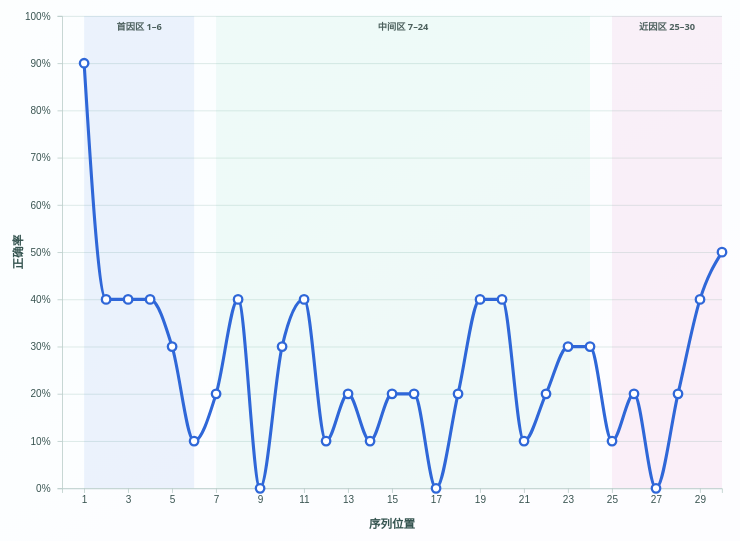
D3 v7 page, settled after 480 driven frames (8 s of simulated time); the page loaded 1 data file(s).


      const margin = { top: 22, right: 28, bottom: 66, left: 74 };
      const colorByExperiment = {
        实验一: "#2f67d8",
        实验二: "#2fa36d",
        实验三: "#d455a5",
      };

      const expSelect = d3.select("#expSelect");
      const legend = d3.select("#legend");
      const tip = d3.select("#tip");
      const exportBtn = d3.select("#exportBtn");

      const chart = d3.select("#chart");
      const svg = chart.append("svg").attr("viewBox", "0 0 1240 700");
      const g = svg.append("g").attr("transform", `translate(${margin.left},${margin.top})`);

      const x = d3.scaleLinear().domain([1, 30]).nice();
      const y = d3.scaleLinear().domain([0, 1]).nice();

      const gridG = g.append("g").attr("class", "grid");
      const zoneG = g.append("g").attr("class", "zones");
      const xAxisG = g.append("g").attr("class", "axis x-axis");
      const yAxisG = g.append("g").attr("class", "axis y-axis");
      const plotG = g.append("g").attr("class", "plot");
      const xLabel = g.append("text").attr("class", "axis-label").attr("text-anchor", "middle").text("序列位置");
      const yLabel = g
        .append("text")
        .attr("class", "axis-label")
        .attr("text-anchor", "middle")
        .attr("transform", "rotate(-90)")
        .text("正确率");

      const line = d3
        .line()
        .x((d) => x(d.position))
        .y((d) => y(d.accuracy))
        .curve(d3.curveMonotoneX);

      let raw = [];

      function size() {
        const w = chart.node().clientWidth || 1240;
        const innerW = Math.max(820, w) - margin.left - margin.right;
        const innerH = 700 - margin.top - margin.bottom;
        return { innerW, innerH };
      }

      function renderAxes(innerW, innerH) {
        x.range([0, innerW]);
        y.range([innerH, 0]);

        const xTicks = d3.range(1, 31, 2);
        const yTicks = d3.range(0, 101, 10).map((t) => t / 100);

        xAxisG.attr("transform", `translate(0,${innerH})`).call(d3.axisBottom(x).tickValues(xTicks).tickFormat(d3.format("d")));
        yAxisG.call(d3.axisLeft(y).tickValues(yTicks).tickFormat((d) => `${Math.round(d * 100)}%`));

        xAxisG.selectAll("text").attr("dy", "10px");
        yAxisG.selectAll("text").attr("dx", "-6px");

        gridG
          .call(d3.axisLeft(y).tickValues(yTicks).tickSize(-innerW).tickFormat(""))
          .call((gx) => gx.select(".domain").remove());

        // 阴影区：首因(1-6)、中间(7-24)、近因(25-30)
        zoneG.selectAll("*").remove();
        const primacyX = x(1);
        const primacyW = x(6) - x(1);
        const middleX = x(7);
        const middleW = x(24) - x(7);
        const recencyX = x(25);
        const recencyW = x(30) - x(25);

        zoneG
          .append("rect")
          .attr("x", primacyX)
          .attr("y", 0)
          .attr("width", primacyW)
          .attr("height", innerH)
          .attr("fill", "#2f67d8")
          .attr("opacity", 0.08);
        zoneG
          .append("text")
          .attr("class", "zone-label")
          .attr("x", primacyX + primacyW / 2)
          .attr("y", 18)
          .attr("text-anchor", "middle")
          .text("首因区 1–6");

        zoneG
          .append("rect")
          .attr("x", middleX)
          .attr("y", 0)
          .attr("width", middleW)
          .attr("height", innerH)
          .attr("fill", "#4fbf96")
          .attr("opacity", 0.07);
        zoneG
          .append("text")
          .attr("class", "zone-label")
          .attr("x", middleX + middleW / 2)
          .attr("y", 18)
          .attr("text-anchor", "middle")
          .text("中间区 7–24");

        zoneG
          .append("rect")
          .attr("x", recencyX)
          .attr("y", 0)
          .attr("width", recencyW)
          .attr("height", innerH)
          .attr("fill", "#d455a5")
          .attr("opacity", 0.08);
        zoneG
          .append("text")
          .attr("class", "zone-label")
          .attr("x", recencyX + recencyW / 2)
          .attr("y", 18)
          .attr("text-anchor", "middle")
          .text("近因区 25–30");

        xLabel.attr("x", innerW / 2).attr("y", innerH + 52);
        yLabel.attr("x", -innerH / 2).attr("y", -52);
      }

      function renderLegend(exp, condition) {
        legend.selectAll("*").remove();
        const color = colorByExperiment[exp] || "#4b7be5";
        const shortConditionMap = {
          实验一: "1秒/词 · 即时回忆",
          实验二: "2秒/词 · 即时回忆",
          实验三: "1秒/词 · 延迟30秒回忆",
        };

        const item = legend.append("div").attr("class", "item");
        item.append("div").attr("class", "swatch").style("background", color);
        item.append("div").text(`${exp} · ${shortConditionMap[exp] || condition}`);
      }

      function formatPct(v) {
        return `${(v * 100).toFixed(1)}%`;
      }

      function renderChart() {
        const exp = expSelect.property("value");
        const { innerW, innerH } = size();
        renderAxes(innerW, innerH);

        const rows = raw.filter((d) => d.experiment === exp).sort((a, b) => a.position - b.position);
        if (!rows.length) return;

        const condition = rows[0].condition;
        const c = colorByExperiment[exp] || "#4b7be5";
        renderLegend(exp, condition);

        plotG.selectAll("*").remove();

        plotG
          .append("path")
          .datum(rows)
          .attr("fill", "none")
          .attr("stroke", c)
          .attr("stroke-width", 4)
          .attr("d", line);

        plotG
          .selectAll("circle")
          .data(rows)
          .join("circle")
          .attr("cx", (d) => x(d.position))
          .attr("cy", (d) => y(d.accuracy))
          .attr("r", 5.5)
          .attr("fill", "#fff")
          .attr("stroke", c)
          .attr("stroke-width", 3)
          .on("mousemove", (event, d) => {
            tip
              .style("opacity", 1)
              .html(
                `<div><b>${exp}</b></div>` +
                  `<div>${condition}</div>` +
                  `<div>序列位置：${d.position}</div>` +
                  `<div>正确率：${formatPct(d.accuracy)}</div>`
              )
              .style("left", `${event.clientX}px`)
              .style("top", `${event.clientY}px`);
          })
          .on("mouseleave", () => tip.style("opacity", 0));
      }

      async function load() {
        raw = await d3.csv("data.csv", (d) => ({
          experiment: String(d.experiment).trim(),
          condition: String(d.condition).trim(),
          position: +d.position,
          accuracy: +d.accuracy,
        }));

        const bad = raw.find((d) => !d.experiment || !d.condition || !Number.isFinite(d.position) || !Number.isFinite(d.accuracy));
        if (bad) throw new Error("CSV 解析失败：请检查字段名与数值。");

        const order = ["实验一", "实验二", "实验三"];
        const exps = Array.from(new Set(raw.map((d) => d.experiment))).sort((a, b) => order.indexOf(a) - order.indexOf(b));

        expSelect
          .selectAll("option")
          .data(exps)
          .join("option")
          .attr("value", (d) => d)
          .text((d) => {
            if (d === "实验一") return "实验一：1 秒/词，立即回忆";
            if (d === "实验二") return "实验二：2 秒/词，立即回忆";
            if (d === "实验三") return "实验三：1 秒/词，延迟 30 秒回忆";
            return d;
          });

        expSelect.property("value", exps[0]);
        expSelect.on("change", renderChart);
        window.addEventListener("resize", renderChart);
        exportBtn.on("click", exportPNG);
        renderChart();
      }

      function exportPNG() {
        const svgNode = svg.node();
        const serializer = new XMLSerializer();
        const svgStr = serializer.serializeToString(svgNode);
        const svgBlob = new Blob([svgStr], { type: "image/svg+xml;charset=utf-8" });
        const url = URL.createObjectURL(svgBlob);

        const img = new Image();
        img.onload = () => {
          const vb = svgNode.viewBox.baseVal;
          const canvas = document.createElement("canvas");
          canvas.width = vb.width;
          canvas.height = vb.height;
          const ctx = canvas.getContext("2d");
          ctx.fillStyle = "#ffffff";
          ctx.fillRect(0, 0, canvas.width, canvas.height);
          ctx.drawImage(img, 0, 0);
          URL.revokeObjectURL(url);

          const a = document.createElement("a");
          const exp = expSelect.property("value") || "实验";
          a.download = `${exp}_系列位置曲线.png`;
          a.href = canvas.toDataURL("image/png");
          a.click();
        };
        img.src = url;
      }

      load().catch((err) => {
        chart.append("div").style("padding", "12px").style("color", "#b00020").text(String(err));
      });
    

### data: data.csv
experiment, condition, position, accuracy
实验一, 1秒每词呈现_即时自由回忆, 1, 0.9
实验一, 1秒每词呈现_即时自由回忆, 2, 0.4
实验一, 1秒每词呈现_即时自由回忆, 3, 0.4
实验一, 1秒每词呈现_即时自由回忆, 4, 0.4
实验一, 1秒每词呈现_即时自由回忆, 5, 0.3
实验一, 1秒每词呈现_即时自由回忆, 6, 0.1
实验一, 1秒每词呈现_即时自由回忆, 7, 0.2
实验一, 1秒每词呈现_即时自由回忆, 8, 0.4
实验一, 1秒每词呈现_即时自由回忆, 9, 0.000000
实验一, 1秒每词呈现_即时自由回忆, 10, 0.3
实验一, 1秒每词呈现_即时自由回忆, 11, 0.4
实验一, 1秒每词呈现_即时自由回忆, 12, 0.1
实验一, 1秒每词呈现_即时自由回忆, 13, 0.2
实验一, 1秒每词呈现_即时自由回忆, 14, 0.1
实验一, 1秒每词呈现_即时自由回忆, 15, 0.2
实验一, 1秒每词呈现_即时自由回忆, 16, 0.2
实验一, 1秒每词呈现_即时自由回忆, 17, 0.000000
实验一, 1秒每词呈现_即时自由回忆, 18, 0.2
实验一, 1秒每词呈现_即时自由回忆, 19, 0.4
实验一, 1秒每词呈现_即时自由回忆, 20, 0.4
实验一, 1秒每词呈现_即时自由回忆, 21, 0.1
实验一, 1秒每词呈现_即时自由回忆, 22, 0.2
实验一, 1秒每词呈现_即时自由回忆, 23, 0.3
实验一, 1秒每词呈现_即时自由回忆, 24, 0.3
实验一, 1秒每词呈现_即时自由回忆, 25, 0.1
实验一, 1秒每词呈现_即时自由回忆, 26, 0.2
实验一, 1秒每词呈现_即时自由回忆, 27, 0.000000
实验一, 1秒每词呈现_即时自由回忆, 28, 0.2
实验一, 1秒每词呈现_即时自由回忆, 29, 0.4
实验一, 1秒每词呈现_即时自由回忆, 30, 0.5
实验二, 2秒每词呈现_即时自由回忆, 1, 1
实验二, 2秒每词呈现_即时自由回忆, 2, 0.9
实验二, 2秒每词呈现_即时自由回忆, 3, 0.8
实验二, 2秒每词呈现_即时自由回忆, 4, 0.4
实验二, 2秒每词呈现_即时自由回忆, 5, 0.7
实验二, 2秒每词呈现_即时自由回忆, 6, 0.3
实验二, 2秒每词呈现_即时自由回忆, 7, 0.6
实验二, 2秒每词呈现_即时自由回忆, 8, 0.9
实验二, 2秒每词呈现_即时自由回忆, 9, 0.2
实验二, 2秒每词呈现_即时自由回忆, 10, 0.4
实验二, 2秒每词呈现_即时自由回忆, 11, 0.4
实验二, 2秒每词呈现_即时自由回忆, 12, 0.4
实验二, 2秒每词呈现_即时自由回忆, 13, 0.1
实验二, 2秒每词呈现_即时自由回忆, 14, 0.7
实验二, 2秒每词呈现_即时自由回忆, 15, 0.1
实验二, 2秒每词呈现_即时自由回忆, 16, 0.7
实验二, 2秒每词呈现_即时自由回忆, 17, 0.1
实验二, 2秒每词呈现_即时自由回忆, 18, 0.5
实验二, 2秒每词呈现_即时自由回忆, 19, 0.2
实验二, 2秒每词呈现_即时自由回忆, 20, 0.2
实验二, 2秒每词呈现_即时自由回忆, 21, 0.2
实验二, 2秒每词呈现_即时自由回忆, 22, 0.3
实验二, 2秒每词呈现_即时自由回忆, 23, 0.000000
实验二, 2秒每词呈现_即时自由回忆, 24, 0.2
实验二, 2秒每词呈现_即时自由回忆, 25, 0.2
实验二, 2秒每词呈现_即时自由回忆, 26, 0.3
实验二, 2秒每词呈现_即时自由回忆, 27, 0.000000
实验二, 2秒每词呈现_即时自由回忆, 28, 0.1
实验二, 2秒每词呈现_即时自由回忆, 29, 0.1
实验二, 2秒每词呈现_即时自由回忆, 30, 0.4
... 30 more rows